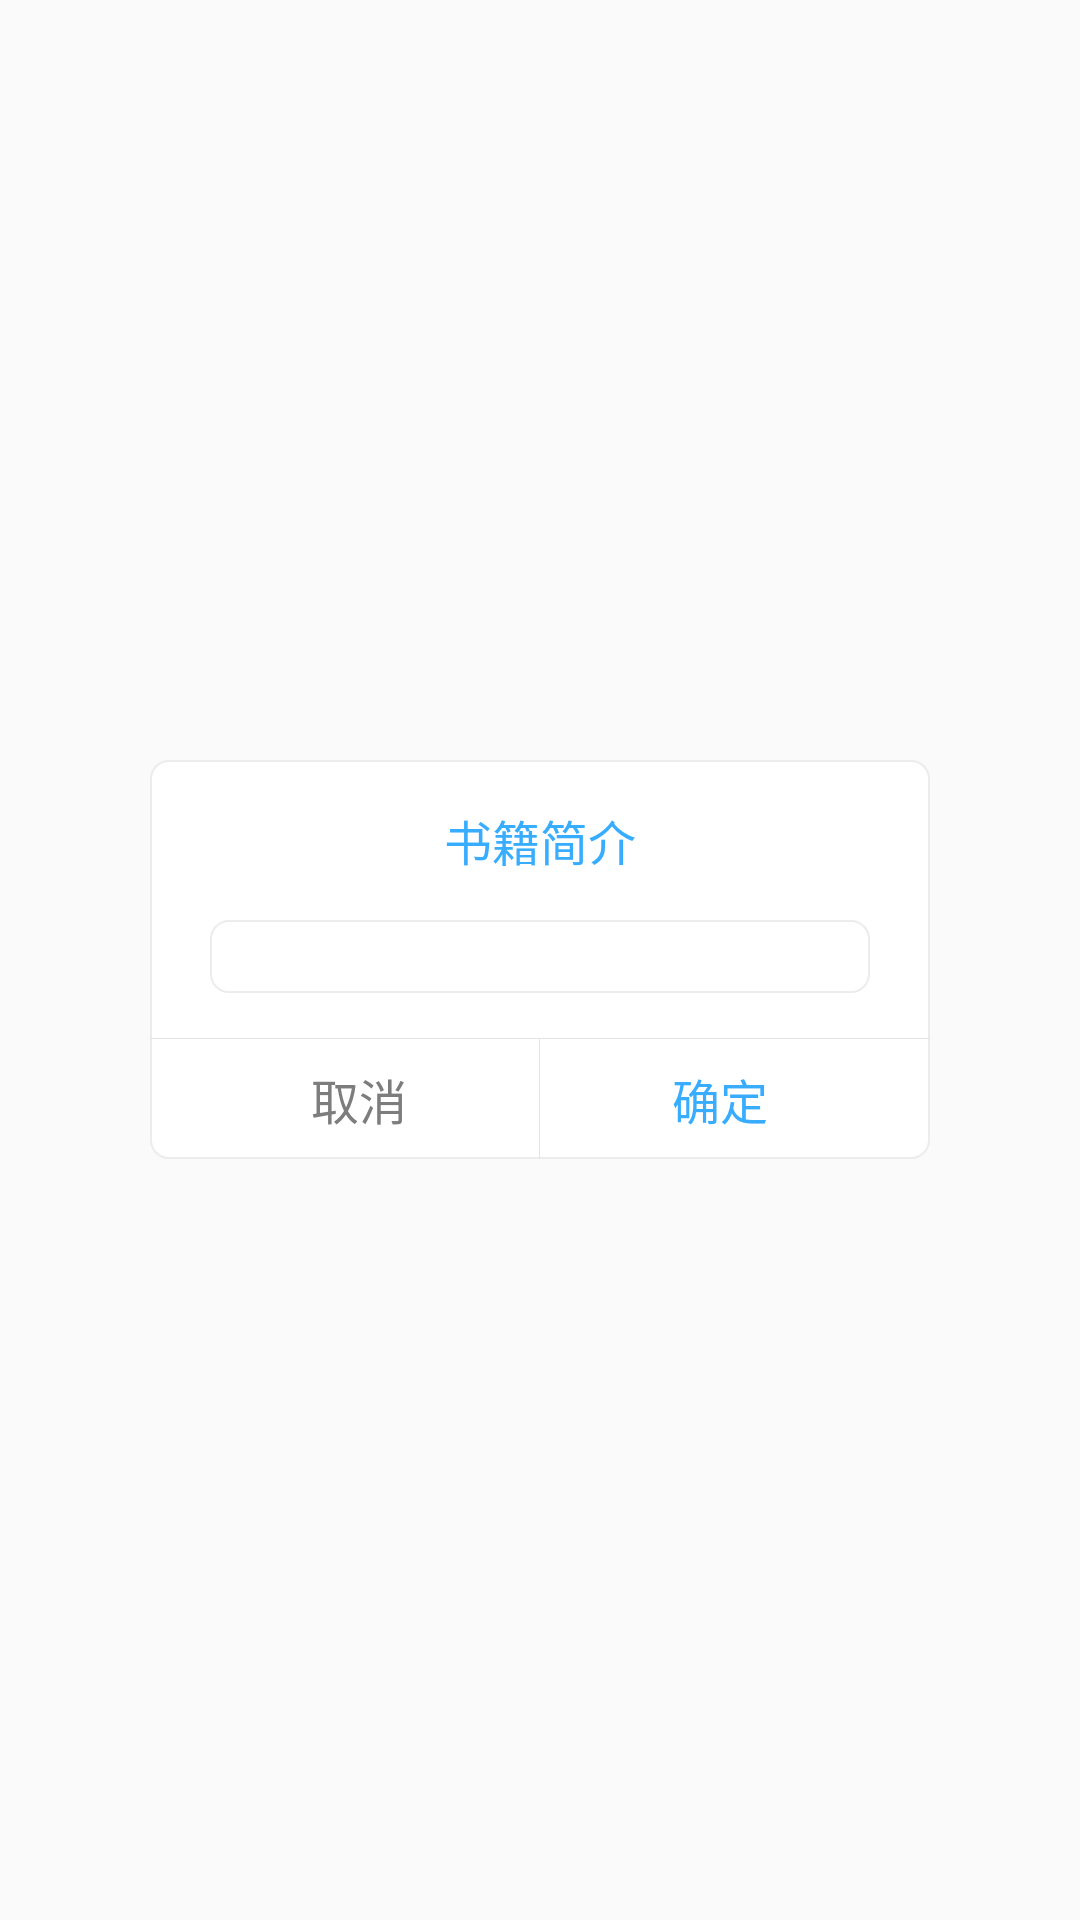

This screen was rendered from an Android layout file. Write that file and the resources it references.
<!-- AndroidManifest.xml: application theme AppTheme -->
<!-- res/layout/lable_layout.xml -->
<?xml version="1.0" encoding="utf-8"?>
<RelativeLayout xmlns:android="http://schemas.android.com/apk/res/android"  
    android:layout_width="match_parent"  
    android:layout_height="match_parent"  
    android:background="#11ffffff">  
  
    <LinearLayout  
        android:layout_width="260dp"  
        android:layout_height="wrap_content"  
        android:layout_centerInParent="true"  
        android:background="@drawable/dialog_bg"  
        android:orientation="vertical">  
  
        <TextView  
            android:id="@+id/title"  
            android:layout_width="wrap_content"  
            android:layout_height="wrap_content"  
            android:layout_gravity="center"  
            android:layout_margin="15dp"  
            android:gravity="center"  
            android:text="书籍简介"  
            android:textColor="#38ADFF"  
            android:textSize="16sp" />  
  
        <EditText  
            android:id="@+id/message"  
            android:background="@drawable/dialog_bg"  
            android:layout_width="220dp"  
            android:layout_height="wrap_content"  
            android:layout_marginLeft="20dp" 
            android:layout_marginRight="20dp"  
            android:text="" />  
  
        <View  
            android:layout_width="match_parent"  
            android:layout_height="1px"  
            android:layout_marginTop="15dp"  
            android:background="#E4E4E4" />  
  
        <LinearLayout  
            android:layout_width="match_parent"  
            android:layout_height="40dp"  
            android:orientation="horizontal">  
  
            <Button  
                android:id="@+id/no"  
                android:layout_width="0dp"  
                android:layout_height="match_parent"  
                android:layout_marginLeft="10dp"  
                android:layout_weight="1"  
                android:background="@null"  
                android:gravity="center"  
                android:singleLine="true"  
                android:text="取消"  
                android:textColor="#7D7D7D"  
                android:textSize="16sp" />  
                <View  
                android:layout_width="1px"  
                android:layout_height="match_parent"  
                android:background="#E4E4E4" />  
  
            <Button  
                android:id="@+id/yes"  
                android:layout_width="0dp"  
                android:layout_height="match_parent"  
                android:layout_marginRight="10dp"  
                android:layout_weight="1"  
                android:background="@null"  
                android:gravity="center"  
                android:singleLine="true"  
                android:text="确定"  
                android:textColor="#38ADFF"  
                android:textSize="16sp" />  
        </LinearLayout>  
    </LinearLayout>  
  
</RelativeLayout>
<!-- resources referenced by this layout -->
<resources>
  <!-- drawable dialog_bg (drawable-hdpi) -->
  <?xml version="1.0" encoding="utf-8"?>
  <shape xmlns:android="http://schemas.android.com/apk/res/android" >
      <solid android:color="#ffffff" />  
      <stroke  
          android:width="0.8dp"  
          android:color="#ececec" />  
        
      <corners android:radius="6dp" /> 
  </shape>
  <style name="AppTheme" parent="AppTheme.Base">
          
      </style>
  <style name="AppTheme.Base" parent="Theme.AppCompat.Light.NoActionBar">
          <item name="windowActionBar">false</item>
          <item name="android:windowNoTitle">true</item>
  
          
  
  
          
          <item name="drawerArrowStyle">@style/AppTheme.MyDrawerArrowStyle</item>
      </style>
  <style name="AppTheme.MyDrawerArrowStyle" parent="Widget.AppCompat.DrawerArrowToggle">
  
          
          <item name="spinBars">false</item>
          
          <item name="color">@android:color/black</item>
      </style>
</resources>
